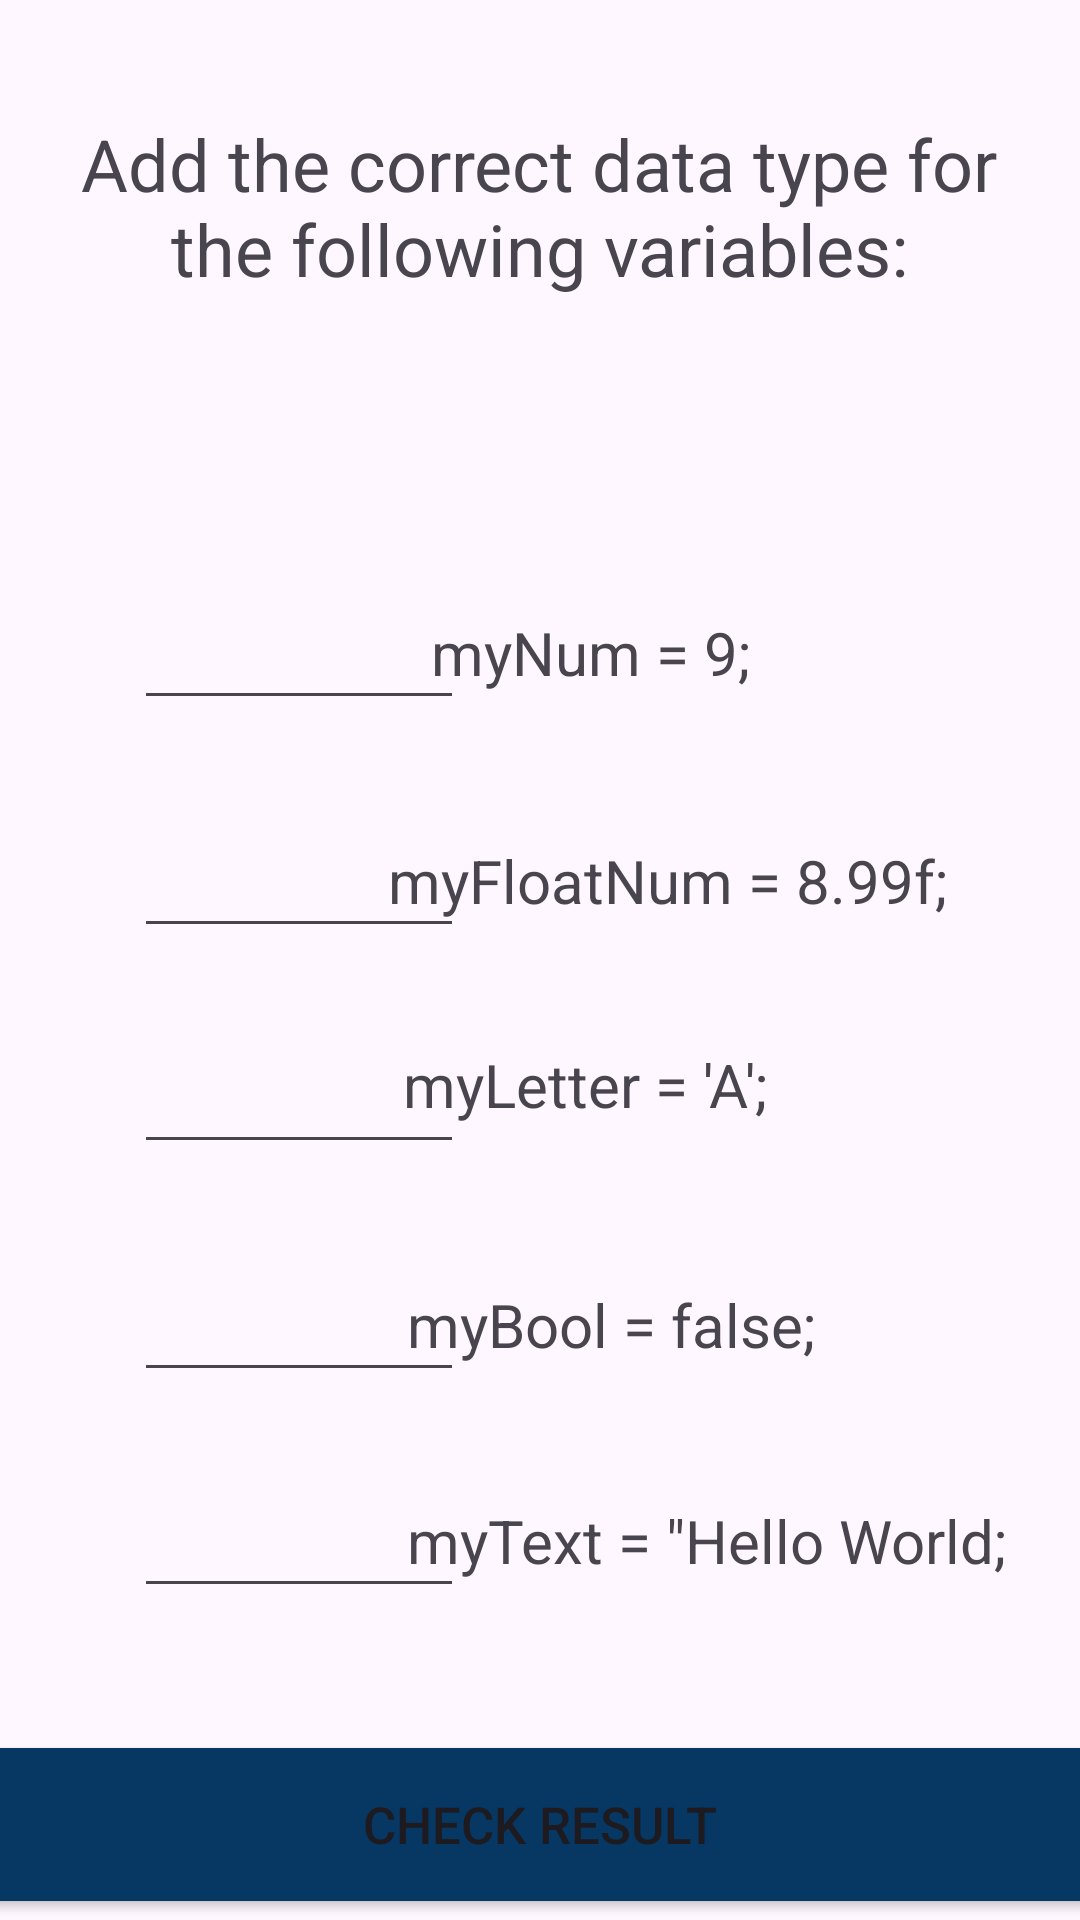

Reconstruct the res/layout file that produces this screen, plus the resources it refers to.
<!-- AndroidManifest.xml: application theme Theme.LearnJava -->
<!-- res/layout/activity_data_type_revise1.xml -->
<?xml version="1.0" encoding="utf-8"?>
<androidx.constraintlayout.widget.ConstraintLayout xmlns:android="http://schemas.android.com/apk/res/android"
    xmlns:app="http://schemas.android.com/apk/res-auto"
    xmlns:tools="http://schemas.android.com/tools"
    android:id="@+id/main"
    android:layout_width="match_parent"
    android:layout_height="match_parent"
    tools:context=".Topic2.DataTypeRevise2Activity">

    <Button
        android:id="@+id/button6"
        android:layout_width="380dp"
        android:layout_height="51dp"
        android:layout_marginStart="16dp"
        android:layout_marginEnd="16dp"
        android:background="@drawable/square_button_background"
        android:onClick="check"
        android:text="CHECK RESULT"
        android:textSize="17sp"
        app:layout_constraintBottom_toBottomOf="parent"
        app:layout_constraintEnd_toEndOf="parent"
        app:layout_constraintHorizontal_bias="0.516"
        app:layout_constraintStart_toStartOf="parent"
        app:layout_constraintTop_toTopOf="parent"
        app:layout_constraintVertical_bias="0.989" />

    <TextView
        android:id="@+id/textView46"
        android:layout_width="163dp"
        android:layout_height="35dp"
        android:layout_marginTop="204dp"
        android:text="myNum = 9;"
        android:textSize="20sp"
        app:layout_constraintEnd_toEndOf="parent"
        app:layout_constraintHorizontal_bias="0.729"
        app:layout_constraintStart_toStartOf="parent"
        app:layout_constraintTop_toTopOf="parent" />

    <TextView
        android:id="@+id/textView45"
        android:layout_width="0dp"
        android:layout_height="35dp"
        android:layout_marginTop="500dp"
        android:layout_marginEnd="24dp"
        android:text="myText = &quot;Hello World;"
        android:textSize="20sp"
        app:layout_constraintEnd_toEndOf="parent"
        app:layout_constraintTop_toTopOf="parent" />

    <TextView
        android:id="@+id/textView44"
        android:layout_width="0dp"
        android:layout_height="35dp"
        android:layout_marginTop="428dp"
        android:layout_marginEnd="88dp"
        android:text="myBool = false;"
        android:textSize="20sp"
        app:layout_constraintEnd_toEndOf="parent"
        app:layout_constraintTop_toTopOf="parent" />

    <TextView
        android:id="@+id/textView43"
        android:layout_width="0dp"
        android:layout_height="35dp"
        android:layout_marginTop="348dp"
        android:layout_marginEnd="104dp"
        android:text="myLetter = 'A';"
        android:textSize="20sp"
        app:layout_constraintEnd_toEndOf="parent"
        app:layout_constraintTop_toTopOf="parent" />

    <TextView
        android:id="@+id/textView41"
        android:layout_width="317dp"
        android:layout_height="98dp"
        android:text="Add the correct data type for the following variables:"
        android:textAlignment="center"
        android:textSize="24sp"
        app:layout_constraintBottom_toBottomOf="parent"
        app:layout_constraintEnd_toEndOf="parent"
        app:layout_constraintHorizontal_bias="0.497"
        app:layout_constraintStart_toStartOf="parent"
        app:layout_constraintTop_toTopOf="parent"
        app:layout_constraintVertical_bias="0.071" />

    <EditText
        android:id="@+id/editTextText"
        android:layout_width="110dp"
        android:layout_height="48dp"
        android:layout_marginTop="192dp"
        android:ems="10"
        android:inputType="text"
        app:layout_constraintEnd_toEndOf="parent"
        app:layout_constraintHorizontal_bias="0.179"
        app:layout_constraintStart_toStartOf="parent"
        app:layout_constraintTop_toTopOf="parent" />

    <EditText
        android:id="@+id/editTextText2"
        android:layout_width="110dp"
        android:layout_height="48dp"
        android:layout_marginTop="268dp"
        android:ems="10"
        android:inputType="text"
        app:layout_constraintEnd_toEndOf="parent"
        app:layout_constraintHorizontal_bias="0.179"
        app:layout_constraintStart_toStartOf="parent"
        app:layout_constraintTop_toTopOf="parent" />

    <EditText
        android:id="@+id/editTextText3"
        android:layout_width="110dp"
        android:layout_height="48dp"
        android:layout_marginTop="340dp"
        android:ems="10"
        android:inputType="text"
        app:layout_constraintEnd_toEndOf="parent"
        app:layout_constraintHorizontal_bias="0.179"
        app:layout_constraintStart_toStartOf="parent"
        app:layout_constraintTop_toTopOf="parent" />

    <EditText
        android:id="@+id/editTextText4"
        android:layout_width="110dp"
        android:layout_height="48dp"
        android:layout_marginTop="416dp"
        android:ems="10"
        android:inputType="text"
        app:layout_constraintEnd_toEndOf="parent"
        app:layout_constraintHorizontal_bias="0.179"
        app:layout_constraintStart_toStartOf="parent"
        app:layout_constraintTop_toTopOf="parent" />

    <EditText
        android:id="@+id/editTextText5"
        android:layout_width="110dp"
        android:layout_height="48dp"
        android:layout_marginTop="488dp"
        android:ems="10"
        android:inputType="text"
        app:layout_constraintEnd_toEndOf="parent"
        app:layout_constraintHorizontal_bias="0.179"
        app:layout_constraintStart_toStartOf="parent"
        app:layout_constraintTop_toTopOf="parent" />

    <TextView
        android:id="@+id/textView42"
        android:layout_width="0dp"
        android:layout_height="35dp"
        android:layout_marginTop="280dp"
        android:layout_marginEnd="44dp"
        android:text="myFloatNum = 8.99f;"
        android:textSize="20sp"
        app:layout_constraintEnd_toEndOf="parent"
        app:layout_constraintTop_toTopOf="parent" />
</androidx.constraintlayout.widget.ConstraintLayout>
<!-- resources referenced by this layout -->
<resources>
  <!-- drawable square_button_background (drawable) -->
  <?xml version="1.0" encoding="utf-8"?>
  <shape xmlns:android="http://schemas.android.com/apk/res/android"
      android:shape="rectangle">
      <solid android:color="@color/turquoise" /> 
      <corners android:radius="0dp" /> 
  </shape>
  <style name="Theme.LearnJava" parent="Base.Theme.LearnJava" />
  <color name="turquoise">#073763</color>
  <style name="Base.Theme.LearnJava" parent="Theme.Material3.DayNight.NoActionBar">
          
          
          <item name="colorPrimary">@color/turquoise</item>
          <item name="colorPrimaryVariant">@color/turquoise</item>
      </style>
</resources>
